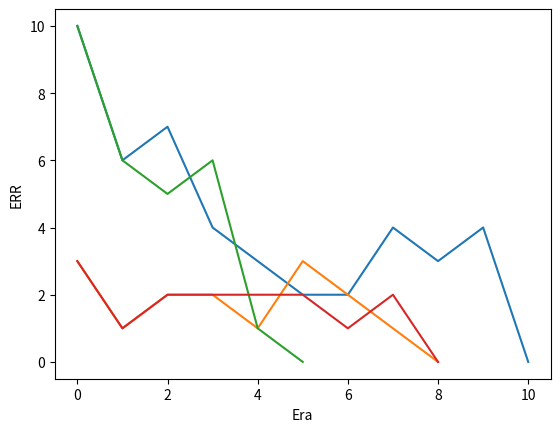

Here is the Python script that generated this plot:
import math
import sys
import matplotlib.pyplot as mp
from itertools import *


class NS:
    def __init__(self):
        self._xran = []
        self._n = 0.3
        self._c = []
        for index in range(16):
            vector = bin(index)[2:].zfill(4)
            x1 = int(vector[0])
            x2 = int(vector[1])
            x3 = int(vector[2])
            x4 = int(vector[3])
            self._xran.append(self.func(x1, x2, x3, x4))
            if self._xran[-1] == 1:
                self._c.append([x1, x2, x3, x4])
        self._j = len(self._c)
        self._w = [0.0 for i in range(self._j + 1)]
        self._e = []

    @staticmethod
    def func(x1, x2, x3, x4):
        x1 = True if x1 == 1 else False
        x2 = True if x2 == 1 else False
        x3 = True if x3 == 1 else False
        x4 = True if x4 == 1 else False
        f = (x1 or x2) and x3 or x4
        return 1 if f is True else 0

    def Tru_ta(self):
        print(' x1 | x2 | x3 | x4 | F ')
        for index in range(16):
            vector = bin(index)[2:].zfill(4)
            x1 = int(vector[0])
            x2 = int(vector[1])
            x3 = int(vector[2])
            x4 = int(vector[3])
            print('  {} |  {} |  {} |  {} | {} '.format(x1, x2, x3, x4, self._xran[index]))

    def tra_net(self, net):
        return 1 if net > (- sys.float_info.epsilon) else 0

    def log_net(self, net):
        return 1/2*(math.tanh(net)+1)
    
    def Fi_g(self, x, n):
        f = 0
        for i in range(4):
            f += math.pow(x[i] - self._c[n][i], 2)
        return math.exp(-f)

    def comb(self, w, F):
        y = [0 for i in range(16)]
        for index in range(16):
            fi = []
            vector = bin(index)[2:].zfill(4)
            x1 = int(vector[0])
            x2 = int(vector[1])
            x3 = int(vector[2])
            x4 = int(vector[3])
            fi.append(1)
            for i in range(1, self._j + 1):
                fi.append(self.Fi_g([x1, x2, x3, x4], i - 1))
            net = w[0]
            for i in range(1, self._j + 1):
                net += w[i] * fi[i]
            if F == 1:
                y[index] = self.tra_net(net)
            elif F == 3:
                if self.log_net(net) >= 0.5:
                    y[index] = 1
                else:
                    y[index] = 0
            delta = self._xran[index] - y[index]
            if delta != 0:
                return False
        return True

    def edu(self, F):
        all_vectors = [i for i in range(16)]
        self.pr_edu(all_vectors, F)

    def pr_edu(self, vectors, F):
        self._e = []
        self._w = [0.0 for i in range(self._j + 1)]
        era = 0
        y = [0 for i in range(len(vectors))]
        line = ''
        if len(vectors) < 16:
            line += '{} vectors'.format(len(vectors))
        if F == 1:
            print('Threshold {}'.format(line).center(106))
        else:
            print('Logistic FA {}'.format(line).center(106))
        print('Era'.center(11), end='|')
        print('Weight'.center(62), end='                                              |')
        print('Out'.center(47), end='|')
        print('ERR'.center(11))
        while era < 200:
            print('{:2d}'.format(era).center(11), end='|')
            str1 = ''
            for i in range(len(self._w)):
                if F == 1:
                    str1 += '{:8.3} '.format(self._w[i])
                else:
                    str1 += '{:8.4} '.format(self._w[i])
            str1.center(56)
            print(str1, end='|')
            E = 0
            for index in range(len(vectors)):
                fi = []
                vector = bin(vectors[index])[2:].zfill(4)
                x1 = int(vector[0])
                x2 = int(vector[1])
                x3 = int(vector[2])
                x4 = int(vector[3])
                fi.append(1)
                for i in range(1, self._j + 1):
                    fi.append(self.Fi_g([x1, x2, x3, x4], i - 1))
                net = self._w[0]
                for i in range(1, self._j + 1):
                    net += self._w[i] * fi[i]
                if F == 1:
                    y[index] = self.tra_net(net)
                elif F == 3:
                    if self.log_net(net) >= 0.5:
                        y[index] = 1
                    else:
                        y[index] = 0
                d = self._xran[vectors[index]] - y[index]
                if d != 0:
                    E += 1
                    for i in range(self._j + 1):
                        dw = self._n * d * fi[i]
                        if F == 3:
                            dw *= self.log_net(net) * (1 - self.log_net(net))
                        self._w[i] += dw
            self._e.append(E)
            era += 1
            Vec_o = ''
            for j in range(len(vectors) - 1):
                Vec_o += ' {},'.format(y[j])
            Vec_o += ' {}'.format(y[-1])
            print(Vec_o.center(47), end='|')
            print('{}'.format(E).center(11))
            if E == 0:
                print()
                break

    def plot(self):
        eras = [i for i in range(len(self._e))]
        mp.xlabel('Era')
        mp.ylabel('ERR')
        mp.grid()
        mp.plot(eras, self._e)
        mp.show()

    def min_s(self, FA):
        comb = []
        a_vec = []
        for index in range(16):
            a_vec.append(index)
        for i in range(2, 16):
            for vecs in combinations(a_vec, i):
                w = [0.0 for index in range(self._j + 1)]
                y = [0 for index in range(i)]
                era = 0
                while era < 50:
                    E = 0
                    for index in range(len(vecs)):
                        fi = []
                        vector = bin(vecs[index])[2:].zfill(4)
                        x1 = int(vector[0])
                        x2 = int(vector[1])
                        x3 = int(vector[2])
                        x4 = int(vector[3])
                        fi.append(1)
                        for j in range(1, self._j + 1):
                            fi.append(self.Fi_g([x1, x2, x3, x4], j - 1))
                        net = w[0]
                        for j in range(1, self._j + 1):
                            net += w[j] * fi[j]
                        if FA == 1:
                            y[index] = self.tra_net(net)
                        elif FA == 3:
                            if self.log_net(net) >= 0.5:
                                y[index] = 1
                            else:
                                y[index] = 0
                        d = self._xran[vecs[index]] - y[index]
                        if d != 0:
                            E += 1
                            for j in range(self._j + 1):
                                dw = self._n * d * fi[j]
                                if FA == 3:
                                    dw *= self.log_net(net) * (1 - self.log_net(net))
                                w[j] += dw
                    era += 1
                    if E == 0:
                        podh = self.comb(w, FA)
                        if podh:
                            comb = vecs
                            break
                if len(comb) > 0:
                    break
            if len(comb) > 0:
                break
        print(comb, end=' = (')
        for vector in comb:
            bin_vector = bin(vector)[2:].zfill(4)
            print(' {} '.format(bin_vector), end='')
        print(')')
        self.pr_edu(comb, FA)



nei = NS()
nei.Tru_ta()
nei.edu(1)
nei.plot()
nei.min_s(1)
nei.plot()
nei2 = NS()
nei2.edu(3)
nei2.plot()
nei2.min_s(3)
nei2.plot()


